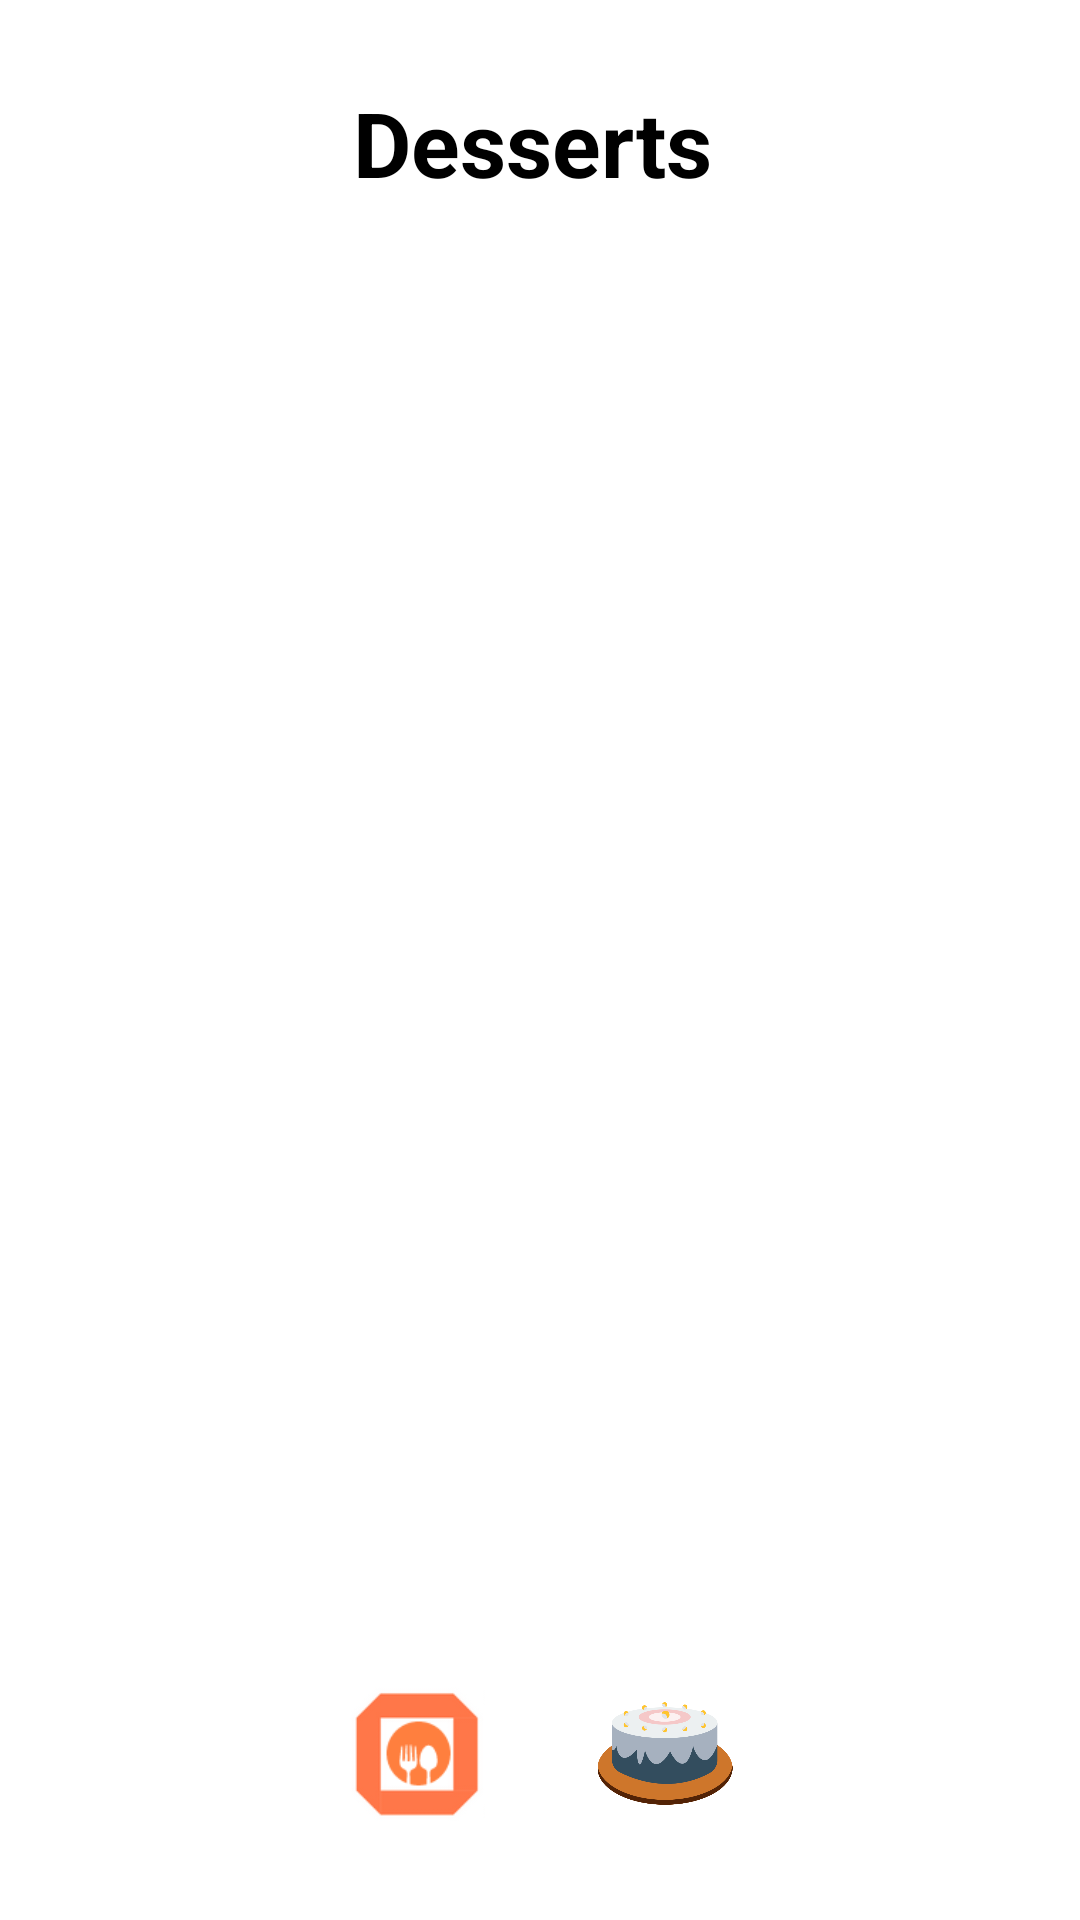

Write the Android layout XML for this screen, with the resource values it uses.
<!-- AndroidManifest.xml: application theme Theme.OrderUp -->
<!-- res/layout/desserts.xml -->
<?xml version="1.0" encoding="utf-8"?>
<RelativeLayout xmlns:android="http://schemas.android.com/apk/res/android"
    xmlns:app="http://schemas.android.com/apk/res-auto"
    xmlns:tools="http://schemas.android.com/tools"
    android:layout_width="match_parent"
    android:layout_height="match_parent"
    tools:context=".fragments.Desserts">


    <androidx.constraintlayout.widget.ConstraintLayout
        android:layout_width="match_parent"
        android:layout_height="match_parent"
        android:background="#FFFFFF"
        android:backgroundTint="@color/white"
        android:padding="16dp">

        <ImageView
            android:id="@+id/imageView"
            android:layout_width="50dp"
            android:layout_height="45dp"
            android:src="@drawable/logo"
            app:layout_constraintBottom_toBottomOf="parent"
            app:layout_constraintEnd_toEndOf="parent"
            app:layout_constraintHorizontal_bias="0.35"
            app:layout_constraintStart_toStartOf="parent"
            app:layout_constraintTop_toTopOf="parent"
            app:layout_constraintVertical_bias="0.97" />

        <ImageView
            android:id="@+id/imageView2"
            android:layout_width="50dp"
            android:layout_height="45dp"
            android:src="@drawable/dessert"
            app:layout_constraintBottom_toBottomOf="parent"
            app:layout_constraintEnd_toEndOf="parent"
            app:layout_constraintHorizontal_bias="0.65"
            app:layout_constraintStart_toStartOf="parent"
            app:layout_constraintTop_toTopOf="parent"
            app:layout_constraintVertical_bias="0.97" />

        <TextView
            android:id="@+id/textView2"
            android:layout_width="125dp"
            android:layout_height="43dp"
            android:text="Desserts"
            android:textSize="30sp"
            android:textStyle="bold"
            app:layout_constraintBottom_toBottomOf="parent"
            app:layout_constraintEnd_toEndOf="parent"
            app:layout_constraintStart_toStartOf="parent"
            app:layout_constraintTop_toTopOf="parent"
            app:layout_constraintVertical_bias="0.01999998" />

    </androidx.constraintlayout.widget.ConstraintLayout>
</RelativeLayout>
<!-- resources referenced by this layout -->
<resources>
  <!-- drawable dessert: png bitmap (drawable, 32966 bytes) -->
  <!-- drawable logo: png bitmap (drawable, 3565 bytes) -->
  <style name="Theme.OrderUp" parent="Base.Theme.OrderUp">
          
          <item name="android:navigationBarColor">@android:color/transparent</item>
          <item name="android:statusBarColor">@android:color/transparent</item>
          <item name="android:windowLightStatusBar">?attr/isLightTheme</item>
      </style>
  <!-- not gathered from this repository: default colours our renderer supplied (Android Studio template values) -->
  <color name="white">#FFFFFFFF</color>
</resources>
